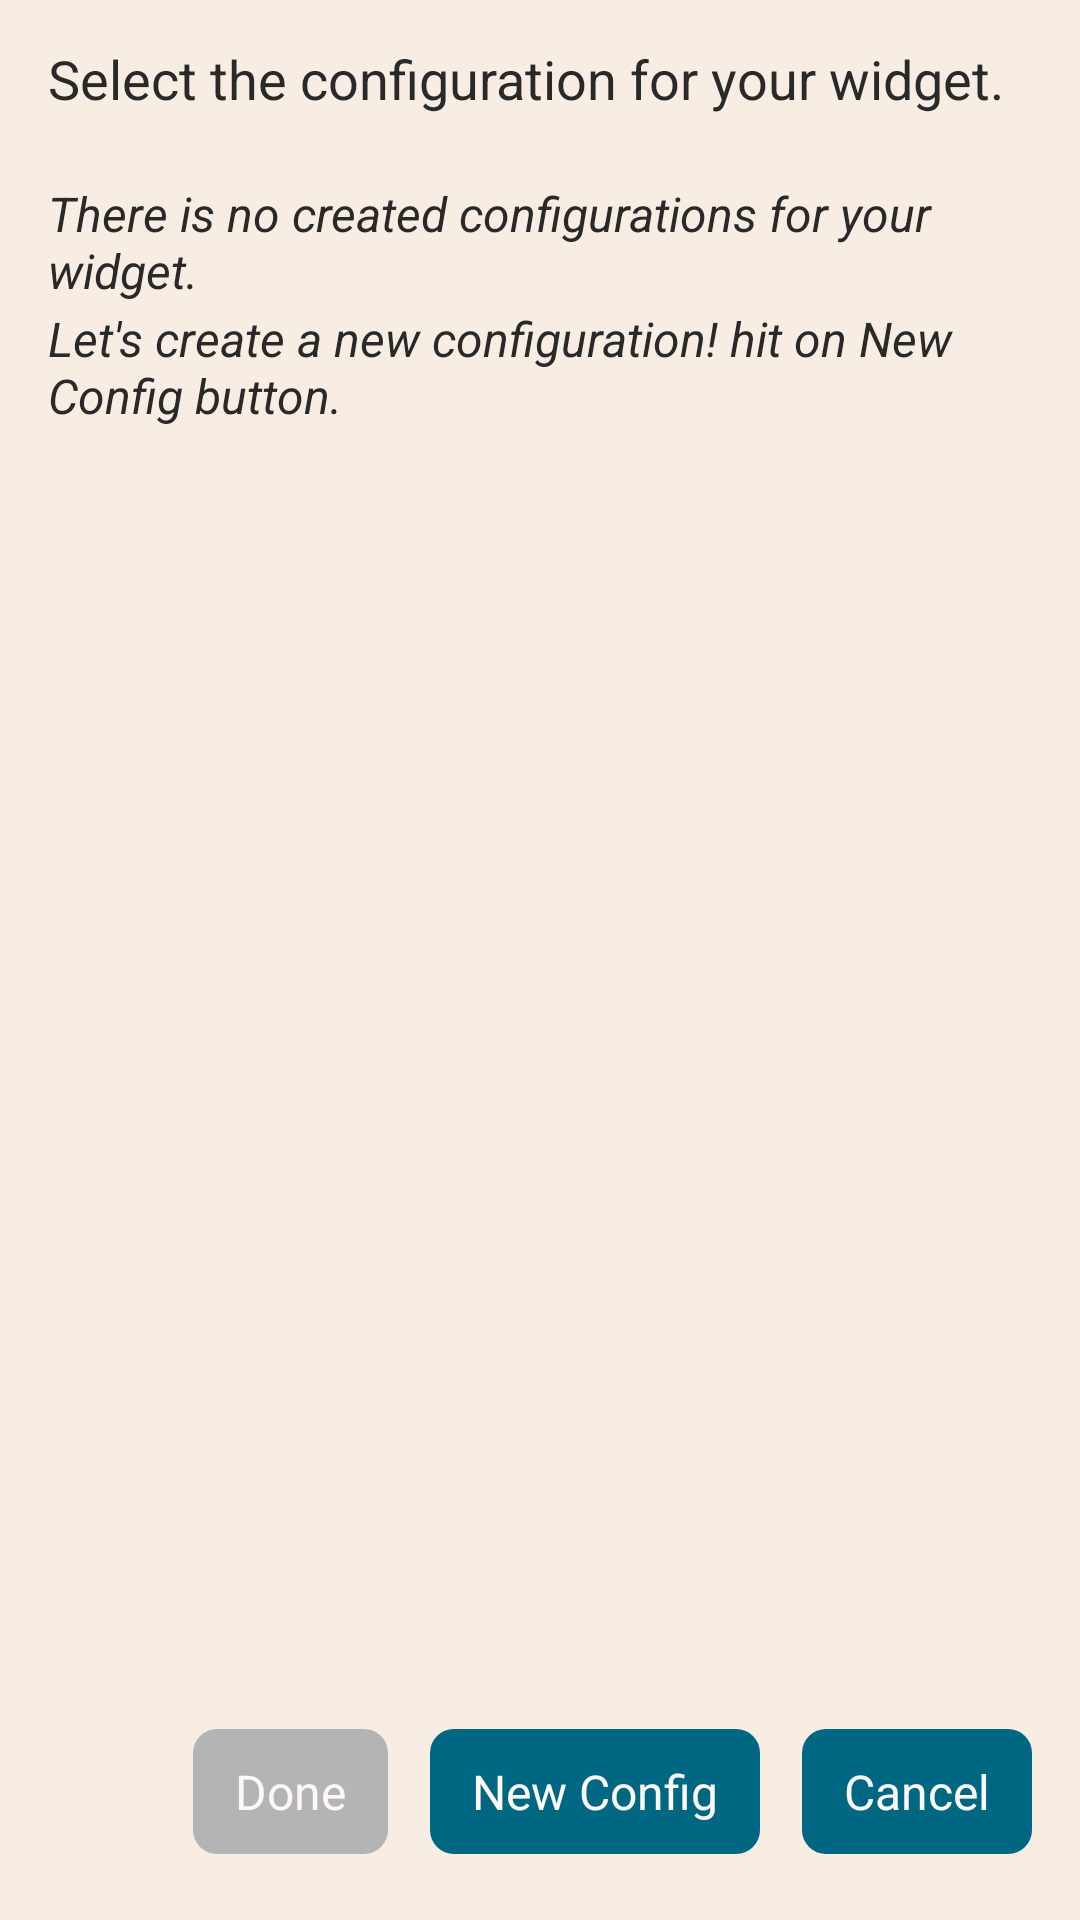

Reconstruct the res/layout file that produces this screen, plus the resources it refers to.
<!-- AndroidManifest.xml: activity theme WidgetConfigToolbarStyle -->
<!-- res/layout/ohnote_widget_configure.xml -->
<?xml version="1.0" encoding="utf-8"?>
<LinearLayout xmlns:android="http://schemas.android.com/apk/res/android"
    android:layout_width="match_parent"
    android:layout_height="match_parent"
    android:orientation="vertical"
    android:paddingTop="14dp"
    android:paddingBottom="14dp"
    android:background="@color/widget_background"
    android:theme="@style/WidgetConfigLayoutStyle">

    <TextView
        android:layout_width="match_parent"
        android:layout_height="wrap_content"
        android:layout_marginLeft="16dp"
        android:layout_marginRight="16dp"
        android:textSize="18sp"
        android:text="Select the configuration for your widget." />

    <FrameLayout
        android:layout_width="match_parent"
        android:layout_height="0dp"
        android:layout_weight="1"
        android:layout_marginTop="10dp">

        <ListView
            android:id="@+id/config_listview"
            android:layout_width="match_parent"
            android:layout_height="match_parent"
            android:divider="@drawable/app_widget_divider_config"
            android:dividerHeight="1dp" />
        
        <LinearLayout
            android:id="@+id/config_empty"
            android:layout_width="wrap_content"
            android:layout_height="wrap_content"
            android:layout_marginTop="12dp"
            android:layout_marginLeft="16dp"
            android:layout_marginRight="16dp"
            android:orientation="vertical">
            <TextView
                android:layout_width="match_parent"
                android:layout_height="match_parent"
                android:text="There is no created configurations for your widget."
                android:textStyle="italic"
                android:textSize="16sp" />
            <TextView
                android:layout_marginTop="1dp"
                android:layout_width="match_parent"
                android:layout_height="match_parent"
                android:text="Let's create a new configuration! hit on New Config button."
                android:textStyle="italic"
                android:textSize="16sp" />
        </LinearLayout>
    </FrameLayout>
    
    <LinearLayout
        android:layout_width="match_parent"
        android:layout_height="wrap_content"
        android:orientation="horizontal"
        android:layout_marginTop="10dp"
        android:layout_marginBottom="8dp"
        android:layout_marginLeft="16dp"
        android:layout_marginRight="16dp"
        android:gravity="right|end">
        <Button
            android:id="@+id/done_button"
            android:layout_width="wrap_content"
            android:layout_height="wrap_content"
            android:enabled="false"
            android:clickable="false"
            android:text="@string/Done" />
        <Button
            android:id="@+id/new_configuration_button"
            android:layout_width="wrap_content"
            android:layout_height="wrap_content"
            android:layout_marginLeft="14dp"
            android:text="@string/New_Configuration" />
        <Button
            android:id="@+id/cancel_button"
            android:layout_width="wrap_content"
            android:layout_height="wrap_content"
            android:layout_marginLeft="14dp"
            android:text="@string/Cancel" />
    </LinearLayout>

</LinearLayout>
<!-- resources referenced by this layout -->
<resources>
  <color name="widget_background">#F7EDE3</color>
  <!-- drawable app_widget_divider_config (drawable) -->
  <?xml version="1.0" encoding="utf-8"?>
  <layer-list xmlns:android="http://schemas.android.com/apk/res/android">
     <item android:left="16dp"
           android:right="16dp">
          <shape android:shape="rectangle">
              <solid android:color="@color/widget_divider_config" />
              <size android:height="1dp" />
          </shape>
     </item>
  </layer-list>
  <string name="Cancel">Cancel</string>
  <string name="Done">Done</string>
  <string name="New_Configuration">New Config</string>
  <style name="WidgetConfigLayoutStyle">
          <item name="android:textColor">@color/widget_text</item>
          <item name="android:buttonStyle">@style/WidgetConfigButtonStyle</item>
      </style>
  <style name="WidgetConfigToolbarStyle" parent="android:Theme.Holo.Light.DarkActionBar">
          <item name="android:actionBarStyle">@style/WidgetConfigActionBarStyle</item>
          <item name="android:actionBarSize">55dp</item>
      </style>
  <color name="widget_divider_config">#C0C8CC</color>
  <color name="widget_text">#292929</color>
  <style name="WidgetConfigButtonStyle" parent="android:Widget.Button">
          <item name="android:textColor">@color/widget_button_text</item>
          <item name="android:textSize">16sp</item>
          <item name="android:paddingTop">10dp</item>
          <item name="android:paddingBottom">10dp</item>
          <item name="android:paddingLeft">14dp</item>
          <item name="android:paddingRight">14dp</item>
          <item name="android:background">@drawable/app_widget_button</item>
      </style>
  <style name="WidgetConfigActionBarStyle" parent="android:Widget.Holo.Light.ActionBar.Solid.Inverse">
          <item name="android:background">@color/widget_header</item>
          <item name="android:titleTextStyle">@style/WidgetConfigTitleTextStyle</item>
      </style>
  <color name="widget_button_text">#FCF8F4</color>
  <!-- drawable app_widget_button (drawable) -->
  <?xml version="1.0" encoding="utf-8"?>
  <selector xmlns:android="http://schemas.android.com/apk/res/android">
     <item android:state_enabled="false">
        <shape android:shape="rectangle">
           <solid android:color="@color/widget_disabled_button"/>
           <corners android:radius="8dp" />
        </shape>
     </item>
     <item android:state_pressed="true">
        <shape android:shape="rectangle">
           <solid android:color="@color/widget_pressed_button"/>
           <corners android:radius="8dp" />
        </shape>
     </item>
     <item android:state_focused="true">
        <shape android:shape="rectangle">
           <solid android:color="@color/widget_button"/>
           <corners android:radius="8dp" />
        </shape>
     </item>
     <item>
        <shape android:shape="rectangle">
           <solid android:color="@color/widget_button"/>
           <corners android:radius="8dp" />
        </shape>
     </item>
  </selector>
  <color name="widget_header">#FCF8F4</color>
  <style name="WidgetConfigTitleTextStyle" parent="android:TextAppearance.Holo.Widget.ActionBar.Title">
          <item name="android:textColor">@color/widget_header_text</item>
          <item name="android:textSize">24sp</item>
      </style>
  <color name="widget_disabled_button">#B4B4B4</color>
  <color name="widget_pressed_button">#58919F</color>
  <color name="widget_button">#006782</color>
  <color name="widget_header_text">#006782</color>
</resources>
